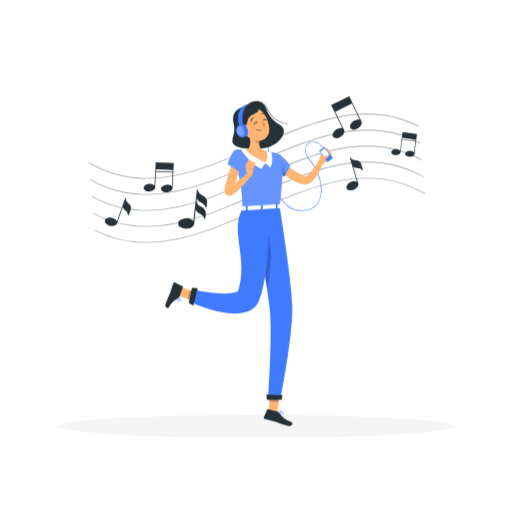
t = 0.00 s
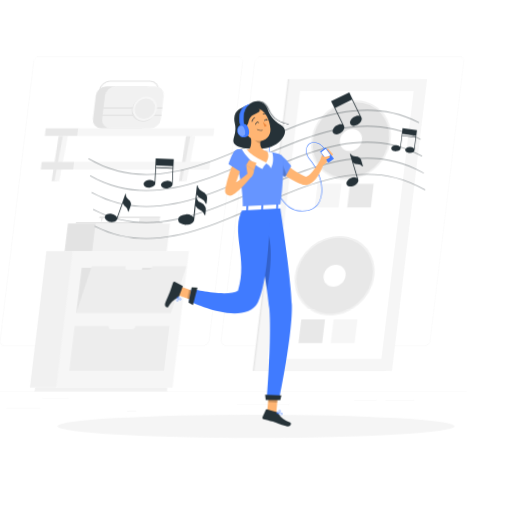
t = 0.56 s
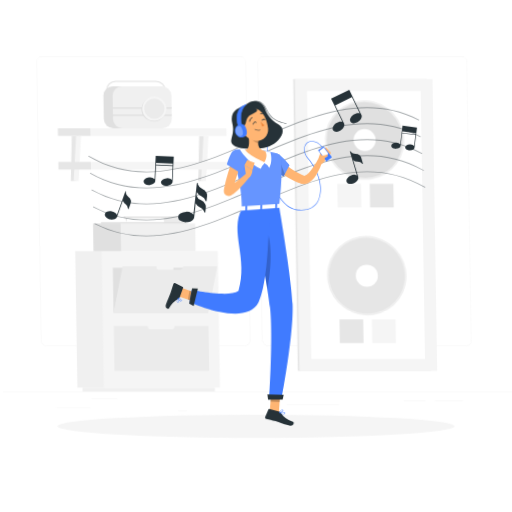
t = 0.94 s
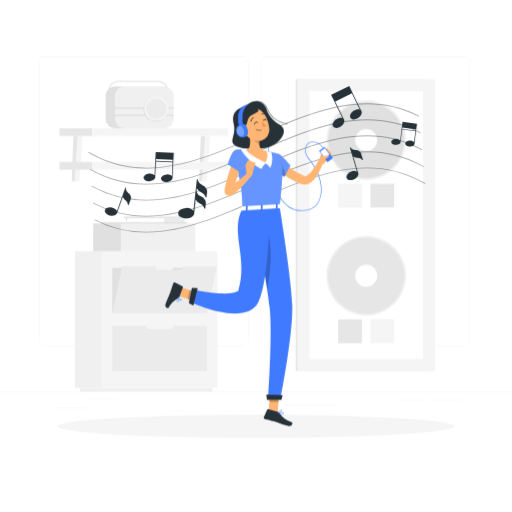
t = 1.50 s
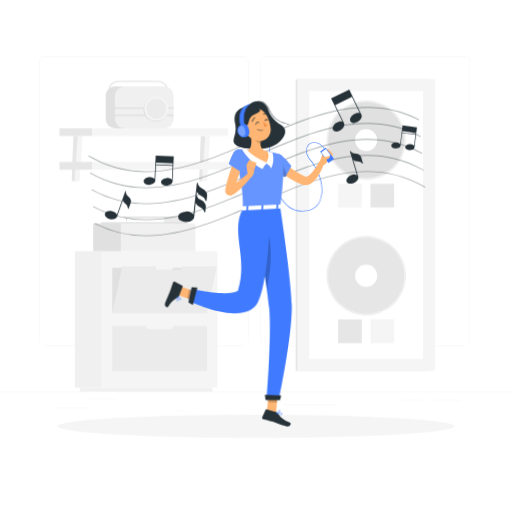
t = 2.03 s
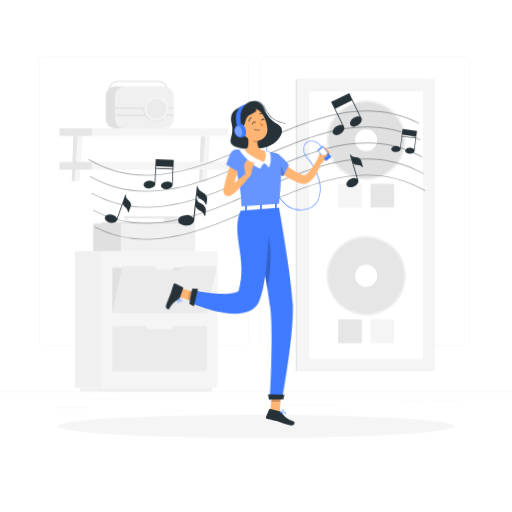
t = 2.55 s

The animated SVG that drew these frames (rendered in a browser with its animation timeline set to each time). Animation: 3 CSS @keyframes rules; one cycle of 3.00 s, repeats indefinitely.

<svg class="animated" id="freepik_stories-music" xmlns="http://www.w3.org/2000/svg" viewBox="0 0 500 500" version="1.1" xmlns:xlink="http://www.w3.org/1999/xlink" xmlns:svgjs="http://svgjs.com/svgjs"><style>svg#freepik_stories-music:not(.animated) .animable {opacity: 0;}svg#freepik_stories-music.animated #freepik--background-complete--inject-40 {animation: 1s 1 forwards ease-in lightSpeedLeft;animation-delay: 0s;}svg#freepik_stories-music.animated #freepik--musical-notes--inject-40 {animation: 3s Infinite  linear floating;animation-delay: 0s;}svg#freepik_stories-music.animated #freepik--Character--inject-40 {animation: 1.5s Infinite  linear wind;animation-delay: 0s;}            @keyframes lightSpeedLeft {              from {                transform: translate3d(-50%, 0, 0) skewX(20deg);                opacity: 0;              }              60% {                transform: skewX(-10deg);                opacity: 1;              }              80% {                transform: skewX(2deg);              }              to {                opacity: 1;                transform: translate3d(0, 0, 0);              }            }                    @keyframes floating {                0% {                    opacity: 1;                    transform: translateY(0px);                }                50% {                    transform: translateY(-10px);                }                100% {                    opacity: 1;                    transform: translateY(0px);                }            }                    @keyframes wind {                0% {                    transform: rotate( 0deg );                }                25% {                    transform: rotate( 1deg );                }                75% {                    transform: rotate( -1deg );                }            }        </style><g id="freepik--background-complete--inject-40" class="animable animator-active" style="transform-origin: 250px 228.23px;"><rect y="382.4" width="500" height="0.25" style="fill: rgb(235, 235, 235); transform-origin: 250px 382.525px;" id="elcr6zrry59u" class="animable"></rect><rect x="52.46" y="398.49" width="33.12" height="0.25" style="fill: rgb(235, 235, 235); transform-origin: 69.02px 398.615px;" id="eli1px8ih8y9e" class="animable"></rect><rect x="171.14" y="401.21" width="8.69" height="0.25" style="fill: rgb(235, 235, 235); transform-origin: 175.485px 401.335px;" id="elpaw5rdwjlfb" class="animable"></rect><rect x="86.58" y="389.21" width="25.42" height="0.25" style="fill: rgb(235, 235, 235); transform-origin: 99.29px 389.335px;" id="elgjbwv7i443u" class="animable"></rect><rect x="422" y="390.89" width="27.9" height="0.25" style="fill: rgb(235, 235, 235); transform-origin: 435.95px 391.015px;" id="elpjks294i0n9" class="animable"></rect><rect x="391.47" y="390.89" width="21.63" height="0.25" style="fill: rgb(235, 235, 235); transform-origin: 402.285px 391.015px;" id="el1etf1ecxr0b" class="animable"></rect><rect x="277.21" y="395.11" width="51.45" height="0.25" style="fill: rgb(235, 235, 235); transform-origin: 302.935px 395.235px;" id="elcrhyfwf9og" class="animable"></rect><path d="M237,337.8H43.91a5.71,5.71,0,0,1-5.7-5.71V60.66A5.71,5.71,0,0,1,43.91,55H237a5.71,5.71,0,0,1,5.71,5.71V332.09A5.71,5.71,0,0,1,237,337.8ZM43.91,55.2a5.46,5.46,0,0,0-5.45,5.46V332.09a5.46,5.46,0,0,0,5.45,5.46H237a5.47,5.47,0,0,0,5.46-5.46V60.66A5.47,5.47,0,0,0,237,55.2Z" style="fill: rgb(235, 235, 235); transform-origin: 140.46px 196.4px;" id="elju0p2pz4jzl" class="animable"></path><path d="M453.31,337.8H260.21a5.72,5.72,0,0,1-5.71-5.71V60.66A5.72,5.72,0,0,1,260.21,55h193.1A5.71,5.71,0,0,1,459,60.66V332.09A5.71,5.71,0,0,1,453.31,337.8ZM260.21,55.2a5.47,5.47,0,0,0-5.46,5.46V332.09a5.47,5.47,0,0,0,5.46,5.46h193.1a5.47,5.47,0,0,0,5.46-5.46V60.66a5.47,5.47,0,0,0-5.46-5.46Z" style="fill: rgb(235, 235, 235); transform-origin: 356.75px 196.4px;" id="elypwdn0n0tr" class="animable"></path><polygon points="70.02 176.93 74.82 176.93 77.87 132.76 71.63 132.76 70.02 176.93" style="fill: rgb(230, 230, 230); transform-origin: 73.945px 154.845px;" id="elkoisgybmmus" class="animable"></polygon><polygon points="72.81 176.93 77.61 176.93 80.66 132.76 75.85 132.76 72.81 176.93" style="fill: rgb(245, 245, 245); transform-origin: 76.735px 154.845px;" id="elywb73x2lz5r" class="animable"></polygon><polygon points="194.44 176.93 199.24 176.93 202.29 132.76 196.05 132.76 194.44 176.93" style="fill: rgb(230, 230, 230); transform-origin: 198.365px 154.845px;" id="el4vqaxemqph6" class="animable"></polygon><polygon points="197.23 176.93 202.03 176.93 205.08 132.76 200.27 132.76 197.23 176.93" style="fill: rgb(245, 245, 245); transform-origin: 201.155px 154.845px;" id="elr223899mlyp" class="animable"></polygon><g id="elihyvxws9rb8"><rect x="58.14" y="125.27" width="32.04" height="7.49" style="fill: rgb(230, 230, 230); transform-origin: 74.16px 129.015px; transform: rotate(180deg);" class="animable"></rect></g><rect x="90.18" y="125.27" width="132.61" height="7.49" style="fill: rgb(245, 245, 245); transform-origin: 156.485px 129.015px;" id="el2ef0s79v822" class="animable"></rect><g id="elw1a5vgqtwyo"><rect x="58.14" y="158.12" width="32.04" height="7.49" style="fill: rgb(230, 230, 230); transform-origin: 74.16px 161.865px; transform: rotate(180deg);" class="animable"></rect></g><rect x="90.18" y="158.12" width="132.61" height="7.49" style="fill: rgb(245, 245, 245); transform-origin: 156.485px 161.865px;" id="elaunx716xbqo" class="animable"></rect><rect x="103.17" y="84.32" width="57.41" height="40.94" rx="9.25" style="fill: rgb(224, 224, 224); transform-origin: 131.875px 104.79px;" id="eltls2z7pohze" class="animable"></rect><path d="M154.43,120.77H115.51a9.75,9.75,0,0,1-9.74-9.75V88.57a9.76,9.76,0,0,1,9.74-9.75h38.92a9.76,9.76,0,0,1,9.75,9.75V111A9.76,9.76,0,0,1,154.43,120.77ZM115.51,79.82a8.76,8.76,0,0,0-8.74,8.75V111a8.76,8.76,0,0,0,8.74,8.75h38.92a8.77,8.77,0,0,0,8.75-8.75V88.57a8.77,8.77,0,0,0-8.75-8.75Z" style="fill: rgb(224, 224, 224); transform-origin: 134.975px 99.795px;" id="el38n3szu2k5c" class="animable"></path><rect x="112.18" y="84.32" width="57.41" height="40.94" rx="9.25" style="fill: rgb(240, 240, 240); transform-origin: 140.885px 104.79px;" id="elytp5em8rel" class="animable"></rect><rect x="109.5" y="104.8" width="60.09" height="1.37" style="fill: rgb(224, 224, 224); transform-origin: 139.545px 105.485px;" id="el0utjfj92ikwo" class="animable"></rect><rect x="109.5" y="111.88" width="60.09" height="1.37" style="fill: rgb(224, 224, 224); transform-origin: 139.545px 112.565px;" id="elszm8c29cgss" class="animable"></rect><g id="el4ri6vkeh7ys"><circle cx="151.89" cy="106.96" r="11.79" style="fill: rgb(224, 224, 224); transform-origin: 151.89px 106.96px; transform: rotate(-8.02deg);" class="animable"></circle></g><g id="el7ww809tp79m"><circle cx="152.68" cy="106.17" r="11.79" style="fill: rgb(245, 245, 245); transform-origin: 152.68px 106.17px; transform: rotate(-37deg);" class="animable"></circle></g><g id="el33pg3i72kre"><circle cx="152.68" cy="106.17" r="9.87" style="fill: rgb(235, 235, 235); transform-origin: 152.68px 106.17px; transform: rotate(-45deg);" class="animable"></circle></g><rect x="73.18" y="245.17" width="26.2" height="133.41" style="fill: rgb(240, 240, 240); transform-origin: 86.28px 311.875px;" id="elkqvt37neer7" class="animable"></rect><rect x="78.21" y="378.58" width="129.2" height="3.81" style="fill: rgb(240, 240, 240); transform-origin: 142.81px 380.485px;" id="el72uhgkp56u7" class="animable"></rect><g id="elnof2etx8hj7"><rect x="99.38" y="245.17" width="113.06" height="133.41" style="fill: rgb(245, 245, 245); transform-origin: 155.91px 311.875px; transform: rotate(180deg);" class="animable"></rect></g><path d="M202.15,261.58v43.76H109.68V261.58H143v.86a2.42,2.42,0,0,0,2.41,2.4h21.07a2.41,2.41,0,0,0,2.4-2.4v-.86Z" style="fill: rgb(224, 224, 224); transform-origin: 155.915px 283.46px;" id="el9odrex1r15" class="animable"></path><path d="M211.73,260.07l-9.58,45.27H109.68l9.59-45.27h33.3l-.18.89a1.92,1.92,0,0,0,1.86,2.48h21.08a3.18,3.18,0,0,0,2.92-2.48l.18-.89Z" style="fill: rgb(235, 235, 235); transform-origin: 160.705px 282.705px;" id="el5dfuijsbqj" class="animable"></path><g id="elo6nz8fuk23"><rect x="109.68" y="318.41" width="92.46" height="43.75" style="fill: rgb(235, 235, 235); transform-origin: 155.91px 340.285px; transform: rotate(180deg);" class="animable"></rect></g><rect x="142.97" y="315.66" width="25.87" height="6" rx="2.4" style="fill: rgb(245, 245, 245); transform-origin: 155.905px 318.66px;" id="elye8jv0vj7k" class="animable"></rect><rect x="160.3" y="212.92" width="19.98" height="5.41" style="fill: rgb(235, 235, 235); transform-origin: 170.29px 215.625px;" id="el093lsccpf64l" class="animable"></rect><rect x="120.97" y="211.52" width="59.31" height="1.4" style="fill: rgb(224, 224, 224); transform-origin: 150.625px 212.22px;" id="elnnhh44iucs" class="animable"></rect><rect x="91.12" y="218.32" width="99.66" height="26.85" style="fill: rgb(240, 240, 240); transform-origin: 140.95px 231.745px;" id="el850k0rz8m36" class="animable"></rect><rect x="98.76" y="216.96" width="84.39" height="1.37" style="fill: rgb(224, 224, 224); transform-origin: 140.955px 217.645px;" id="elsih3hyau7t8" class="animable"></rect><rect x="91.12" y="218.32" width="26.85" height="26.85" style="fill: rgb(224, 224, 224); transform-origin: 104.545px 231.745px;" id="elj3lye1qlwj" class="animable"></rect><polygon points="123.65 216.96 124.49 212.92 122.82 212.92 123.65 216.96" style="fill: rgb(224, 224, 224); transform-origin: 123.655px 214.94px;" id="elowqodzz5cic" class="animable"></polygon><rect x="288.76" y="77.23" width="129.93" height="284.94" style="fill: rgb(230, 230, 230); transform-origin: 353.725px 219.7px;" id="eloyv77dejar" class="animable"></rect><rect x="290.4" y="77.23" width="134.36" height="284.94" style="fill: rgb(245, 245, 245); transform-origin: 357.58px 219.7px;" id="el2s5v0xpejyg" class="animable"></rect><g id="elwderkeavby"><rect x="226.78" y="164.18" width="261.61" height="111.04" style="fill: rgb(255, 255, 255); transform-origin: 357.585px 219.7px; transform: rotate(90deg);" class="animable"></rect></g><g id="elh27npzvc0wk"><circle cx="357.58" cy="136.83" r="38.85" style="fill: rgb(240, 240, 240); transform-origin: 357.58px 136.83px; transform: rotate(-75.86deg);" class="animable"></circle></g><circle cx="357.58" cy="136.83" r="37.04" style="fill: rgb(224, 224, 224); transform-origin: 357.58px 136.83px;" id="elr36uc5um6a" class="animable"></circle><circle cx="357.58" cy="136.83" r="10.75" style="fill: rgb(255, 255, 255); transform-origin: 357.58px 136.83px;" id="el0oeg7rx1agh" class="animable"></circle><rect x="330.22" y="179.5" width="23.11" height="23.11" style="fill: rgb(245, 245, 245); transform-origin: 341.775px 191.055px;" id="el7ep1fabi3w6" class="animable"></rect><rect x="361.83" y="179.5" width="23.11" height="23.11" style="fill: rgb(230, 230, 230); transform-origin: 373.385px 191.055px;" id="elyxp9dhf9vn" class="animable"></rect><g id="elxs3xgvq2ura"><circle cx="357.58" cy="269.24" r="38.85" style="fill: rgb(240, 240, 240); transform-origin: 357.58px 269.24px; transform: rotate(-76.49deg);" class="animable"></circle></g><g id="elwqtdhfiiebc"><circle cx="357.58" cy="269.24" r="37.04" style="fill: rgb(230, 230, 230); transform-origin: 357.58px 269.24px; transform: rotate(-80.67deg);" class="animable"></circle></g><circle cx="357.58" cy="269.24" r="10.75" style="fill: rgb(255, 255, 255); transform-origin: 357.58px 269.24px;" id="elbafexzy896" class="animable"></circle><g id="elpv25622r59"><rect x="361.83" y="311.91" width="23.11" height="23.11" style="fill: rgb(245, 245, 245); transform-origin: 373.385px 323.465px; transform: rotate(180deg);" class="animable"></rect></g><g id="elkrrjbiknpi"><rect x="330.22" y="311.91" width="23.11" height="23.11" style="fill: rgb(230, 230, 230); transform-origin: 341.775px 323.465px; transform: rotate(180deg);" class="animable"></rect></g></g><g id="freepik--Shadow--inject-40" class="animable" style="transform-origin: 250px 416.24px;"><ellipse id="freepik--path--inject-40" cx="250" cy="416.24" rx="193.89" ry="11.32" style="fill: rgb(245, 245, 245); transform-origin: 250px 416.24px;" class="animable"></ellipse></g><g id="freepik--musical-notes--inject-40" class="animable" style="transform-origin: 250.792px 165.551px;"><g id="elvwpdultbtme"><g style="opacity: 0.4; transform-origin: 250.792px 174.018px;" class="animable"><path d="M143.13,174.56a110,110,0,0,1-56.66-15.31.4.4,0,0,1-.14-.54.39.39,0,0,1,.54-.14c54.54,31.82,110.06,7.41,163.77-16.19C302.54,119.57,356.22,96,409.09,123a.39.39,0,1,1-.35.7c-52.55-26.8-106-3.28-157.79,19.45C215.55,158.66,179.36,174.56,143.13,174.56Z" style="fill: rgb(38, 50, 56); transform-origin: 247.793px 142.747px;" id="elt1fwaurpfd" class="animable"></path><path d="M143.13,190.2A109.72,109.72,0,0,1,88,175.74a.39.39,0,0,1-.15-.53.4.4,0,0,1,.54-.15c54,30.52,109,6.34,162.27-17.05,52.4-23,106.59-46.84,160-18.65a.4.4,0,0,1-.37.7c-53-28-107-4.28-159.28,18.67C215.55,174.29,179.35,190.2,143.13,190.2Z" style="fill: rgb(38, 50, 56); transform-origin: 249.313px 158.374px;" id="elgkta1rdi6c9" class="animable"></path><path d="M143.12,205.83a109.7,109.7,0,0,1-53.64-13.62.4.4,0,0,1-.15-.54.38.38,0,0,1,.53-.15c53.54,29.25,108.05,5.29,160.77-17.88,52.9-23.24,107.6-47.28,161.47-17.84a.4.4,0,0,1,.16.53.39.39,0,0,1-.53.16c-53.54-29.25-108.06-5.3-160.78,17.87C215.55,189.92,179.34,205.83,143.12,205.83Z" style="fill: rgb(38, 50, 56); transform-origin: 250.792px 174.004px;" id="elhwzxyrilu2" class="animable"></path><path d="M143.11,221.46A109.53,109.53,0,0,1,91,208.65a.41.41,0,0,1-.17-.54.4.4,0,0,1,.54-.16c53,28,107.05,4.28,159.28-18.68,53.38-23.46,108.59-47.72,163-17a.39.39,0,0,1,.15.53.4.4,0,0,1-.54.15c-54-30.52-109.06-6.34-162.27,17C215.56,205.55,179.34,221.46,143.11,221.46Z" style="fill: rgb(38, 50, 56); transform-origin: 252.319px 189.636px;" id="elpcvlxfs2vqg" class="animable"></path><path d="M143.11,237.1a109.49,109.49,0,0,1-50.62-12,.4.4,0,0,1-.17-.53.39.39,0,0,1,.53-.17c52.54,26.79,106,3.28,157.79-19.46,53.88-23.67,109.59-48.16,164.47-16.14a.39.39,0,0,1,.14.54.38.38,0,0,1-.53.14C360.18,157.62,304.65,182,251,205.62,215.56,221.18,179.33,237.1,143.11,237.1Z" style="fill: rgb(38, 50, 56); transform-origin: 253.792px 205.293px;" id="elkllk337xmgn" class="animable"></path></g></g><path d="M127.76,202a6.28,6.28,0,0,0-2.46-3.59,5.93,5.93,0,0,1-2.49-4.31l.21-.58a.39.39,0,1,0-.74-.27L114.22,216a4.48,4.48,0,0,0-1.07-1.47,8.13,8.13,0,0,0-4-1.92c-3.33-.65-6.38.59-6.8,2.76-.37,1.87,1.33,3.83,3.93,4.76a9.27,9.27,0,0,0,1.33.36,8.09,8.09,0,0,0,4.41-.28,3.49,3.49,0,0,0,2.37-2.42h0l5.66-15.91a6.28,6.28,0,0,0,2.48,3.69,6,6,0,0,1,2.53,4.58.3.3,0,0,0,.19.24h.07a.28.28,0,0,0,.31-.19l2-5.62A4.25,4.25,0,0,0,127.76,202Z" style="fill: rgb(38, 50, 56); transform-origin: 115.1px 206.832px;" id="el5hrlhcnzojt" class="animable"></path><path d="M351.3,158.07a6.25,6.25,0,0,0-4.13-1.46,6,6,0,0,1-4.57-2l-.18-.6a.4.4,0,0,0-.49-.27.4.4,0,0,0-.27.49l6.89,23.25a4.52,4.52,0,0,0-1.74-.57,8.1,8.1,0,0,0-4.37.8c-3.09,1.44-4.84,4.25-3.9,6.27.81,1.74,3.36,2.33,6,1.54a9.71,9.71,0,0,0,1.29-.49,8.1,8.1,0,0,0,3.42-2.84,3.53,3.53,0,0,0,.5-3.38h0l-4.83-16.29a6.33,6.33,0,0,0,4.21,1.53,6.06,6.06,0,0,1,4.76,2.23.31.31,0,0,0,.3.08l.07,0a.3.3,0,0,0,.14-.34l-1.71-5.75A4.18,4.18,0,0,0,351.3,158.07Z" style="fill: rgb(38, 50, 56); transform-origin: 346.348px 169.795px;" id="elk324k97d38" class="animable"></path><path d="M196.45,197.65a7.7,7.7,0,0,1,4.48,4.93.35.35,0,0,0,.31.24.14.14,0,0,0,.09,0,.38.38,0,0,0,.33-.33l.53-4.85a5.43,5.43,0,0,0-.61-3.18,8,8,0,0,0-4.11-3.73,7.58,7.58,0,0,1-4.35-4.62l.08-.79a.5.5,0,0,0-.44-.55.5.5,0,0,0-.55.45l-3.33,30.53a5.68,5.68,0,0,0-1.75-1.5,10.32,10.32,0,0,0-5.51-1.22,10.43,10.43,0,0,0-5.39,1.65,4,4,0,0,0,.3,7.37,9.45,9.45,0,0,0,3.72,1.15,10.49,10.49,0,0,0,1.78.06c4.28-.17,7.67-2.56,7.62-5.35h0l1.42-13.06a8.1,8.1,0,0,0,4.17,3.85c1.64.8,3.18,1.57,4.48,4.93a.42.42,0,0,0,.32.24h.09a.36.36,0,0,0,.32-.34l.53-4.84a5.3,5.3,0,0,0-.61-3.19,8,8,0,0,0-4.11-3.73,7.55,7.55,0,0,1-4.35-4.62l.37-3.35A8,8,0,0,0,196.45,197.65Z" style="fill: rgb(38, 50, 56); transform-origin: 188.076px 204.021px;" id="el37ygg3j2udp" class="animable"></path><path d="M168.51,183.46h0l.83-17.33.31-6.46v-.37L152,158.46l0,.36-.31,6.47-.75,15.85a6.35,6.35,0,0,0-5.39-1.67c-3.12.32-5.49,2.24-5.29,4.28.18,1.75,2.21,3,4.77,3.16a7.77,7.77,0,0,0,1.27,0c3.1-.31,5.45-2.19,5.29-4.21h0l.71-14.89,16.21.77-.63,13.39a4.15,4.15,0,0,0-1.34-1,7.54,7.54,0,0,0-4.05-.64c-3.12.32-5.49,2.23-5.29,4.27.18,1.76,2.21,3,4.77,3.17a7.77,7.77,0,0,0,1.27,0C166.31,187.37,168.67,185.48,168.51,183.46Zm-16.19-16.41.08-1.73,16.21.78-.08,1.72Z" style="fill: rgb(38, 50, 56); transform-origin: 154.949px 173.128px;" id="elakp1u73ui8o" class="animable"></path><path d="M404.82,150.12h0l1.7-13.9.63-5.18,0-.29L393,129l0,.3-.64,5.18L390.8,147.2a5.1,5.1,0,0,0-4.24-1.66c-2.53.06-4.55,1.47-4.51,3.12,0,1.42,1.6,2.58,3.65,2.83a6.84,6.84,0,0,0,1,0c2.51-.07,4.52-1.45,4.51-3.08h0l1.46-11.94,13,1.59-1.31,10.74a3.23,3.23,0,0,0-1-.9,6,6,0,0,0-3.21-.75c-2.54.07-4.56,1.47-4.52,3.12,0,1.42,1.6,2.58,3.65,2.83a6.9,6.9,0,0,0,1,0C402.82,153.13,404.82,151.75,404.82,150.12Zm-12.05-14.18.16-1.38,13,1.59-.16,1.38Z" style="fill: rgb(38, 50, 56); transform-origin: 394.6px 141.059px;" id="el67pb2y9v31m" class="animable"></path><path d="M352.79,118.15h0l-8.45-17.36-3.15-6.48L341,94l-17.69,8.61.17.36,3.16,6.48,7.72,15.88c-1.63-.63-4-.21-6.14,1.25-2.89,2-4.18,5.11-2.89,7,1.11,1.62,3.78,1.79,6.34.55a8.57,8.57,0,0,0,1.23-.72c2.85-1.95,4.14-5,2.91-6.94h0l-8.45-17.36,16.25-7.91L351.34,117c-1.63-.63-4-.21-6.15,1.25a8.45,8.45,0,0,0-3,3.45,3.27,3.27,0,0,0,3.38,4.92,7.65,7.65,0,0,0,3-.82,9.83,9.83,0,0,0,1.25-.72C352.73,123.14,354,120,352.79,118.15Z" style="fill: rgb(38, 50, 56); transform-origin: 338.278px 114.472px;" id="elr9ejvkatkip" class="animable"></path></g><g id="freepik--Character--inject-40" class="animable" style="transform-origin: 243.329px 257.418px;"><path d="M294.53,205.93c-.83,0-1.71,0-2.62-.1-6.06-.48-11.39-3.59-15.86-9.23-13.43-17-15.05-51.32-13.73-59.9l.54.08c-1.31,8.53.29,42.64,13.62,59.48,4.37,5.52,9.57,8.55,15.47,9,9.15.73,15.78-2.37,19.17-8.95,5.35-10.39,1.27-27.91-9.51-40.75-3.46-4.12-4.63-8.58-3.21-12.23a7.86,7.86,0,0,1,6.38-5c3.88-.52,7.91,1.62,11,5.86l-.44.32c-3-4.07-6.83-6.13-10.52-5.64a7.31,7.31,0,0,0-5.94,4.65c-1.35,3.47-.21,7.73,3.12,11.69,11.09,13.21,15.11,30.6,9.57,41.35C309.35,201,304.58,205.93,294.53,205.93Z" style="fill: rgb(64, 123, 255); transform-origin: 288.862px 171.315px;" id="elbfwh1b348uq" class="animable"></path><path d="M241.5,102.16c-7,3.32-16.37,5.73-13.4,18.31s-4.94,16.3,1,21.21,26.69,4.46,34.67,1.37c9-3.49,19.41-15.28,9.26-21.31-7.92-4.7-11.36-10.78-12.51-14.48C258.17,99.71,250.08,95.44,241.5,102.16Z" style="fill: rgb(38, 50, 56); transform-origin: 252.016px 122.094px;" id="el9ig8c2bgf0k" class="animable"></path><path d="M280.65,121.25c-7.71-1.57-15.44-4.43-19.7-14.6-1.71-4.08-4.42-6.65-7.65-7.23-3.65-.65-7.74,1.2-11.49,5.22l-.4-.38c3.88-4.15,8.13-6.07,12-5.37,3.42.61,6.28,3.29,8.06,7.55,4.16,9.93,11.74,12.73,19.31,14.27Z" style="fill: rgb(38, 50, 56); transform-origin: 261.095px 109.999px;" id="el0ankzkhiy2ec" class="animable"></path><path d="M277.72,158.73l.37.39.49.5c.35.33.69.68,1.07,1,.73.68,1.52,1.33,2.32,2a58.49,58.49,0,0,0,5,3.66c1.76,1.15,3.6,2.2,5.45,3.23,1,.48,1.88,1,2.85,1.46l2.24,1.07a1.42,1.42,0,0,0,1,0,6.74,6.74,0,0,0,1.89-1.06,24.14,24.14,0,0,0,4.09-4.16,85.75,85.75,0,0,0,7.11-10.8l4.19,1.71a58.61,58.61,0,0,1-5.71,13,28.43,28.43,0,0,1-4.75,6,14.34,14.34,0,0,1-3.78,2.58,9.44,9.44,0,0,1-5.64.76,9,9,0,0,1-1.46-.39l-.92-.34-1.66-.64c-1.12-.42-2.2-.93-3.29-1.4a65.64,65.64,0,0,1-6.37-3.36,62.77,62.77,0,0,1-6-4.11c-1-.77-1.9-1.56-2.82-2.42-.46-.42-.92-.87-1.37-1.33l-.67-.72c-.24-.27-.42-.47-.76-.88Z" style="fill: rgb(255, 181, 115); transform-origin: 293.19px 168.115px;" id="el86jpn80qmm" class="animable"></path><path d="M270.4,150.37c3.7-.9,13.1,11.26,13.1,11.26l-5.71,10.87S262,163.59,262.6,158.68C263.22,153.57,265,151.69,270.4,150.37Z" style="fill: rgb(64, 123, 255); transform-origin: 273.042px 161.411px;" id="eldtzo74oz2uk" class="animable"></path><g id="elb55meduhonm"><path d="M270.4,150.37c3.7-.9,13.1,11.26,13.1,11.26l-5.71,10.87S262,163.59,262.6,158.68C263.22,153.57,265,151.69,270.4,150.37Z" style="fill: rgb(255, 255, 255); opacity: 0.2; transform-origin: 273.042px 161.411px;" class="animable"></path></g><g id="el4lspk7sowtd"><path d="M272.84,154.58l-.9,14.23c3.14,2.15,5.85,3.69,5.85,3.69l1.19-2.28Z" style="opacity: 0.2; transform-origin: 275.46px 163.54px;" class="animable"></path></g><path d="M310.8,158.34l3.44-9.55,4.89,7.66s-2.74,5-6.46,5Z" style="fill: rgb(255, 181, 115); transform-origin: 314.965px 155.12px;" id="eld1v8nq5wqd6" class="animable"></path><polygon points="319.21 144.37 324.24 150.1 319.13 156.44 314.24 148.79 319.21 144.37" style="fill: rgb(255, 181, 115); transform-origin: 319.24px 150.405px;" id="elfeovtkrtsx" class="animable"></polygon><polygon points="262.21 402.49 271.12 402.84 272.71 382.14 263.8 381.79 262.21 402.49" style="fill: rgb(255, 181, 115); transform-origin: 267.46px 392.315px;" id="el9dd9ty7fp0v" class="animable"></polygon><polygon points="175.42 279.97 173.66 288.73 193.4 295.62 195.15 286.85 175.42 279.97" style="fill: rgb(255, 181, 115); transform-origin: 184.405px 287.795px;" id="el480gn1c7jry" class="animable"></polygon><path d="M175.18,290l3.4-9.45a.7.7,0,0,0-.33-.88l-7.08-3.77a1.43,1.43,0,0,0-2,.81c-1.14,3.31-1.52,5-3,9.12-.93,2.56-3.19,7.31-4.46,10.83s2.15,5,3,3.63c3.8-6.08,6.78-7.53,9.44-9.07A2.41,2.41,0,0,0,175.18,290Z" style="fill: rgb(38, 50, 56); transform-origin: 170.03px 288.27px;" id="el96vjh2wjswf" class="animable"></path><path d="M271.42,402.31l-9.67-2.71a.7.7,0,0,0-.85.4l-3.25,7.34a1.45,1.45,0,0,0,1,1.92c3.38.88,5.06,1.14,9.32,2.33,2.61.73,10.26,4.18,14,4.48s4.23-3.39,2.7-3.85a21.22,21.22,0,0,1-11.92-9A2.32,2.32,0,0,0,271.42,402.31Z" style="fill: rgb(38, 50, 56); transform-origin: 271.519px 407.828px;" id="elrfz0gwwetb" class="animable"></path><g id="el2ebvi7s9gkq"><g style="opacity: 0.2; transform-origin: 227.965px 338.055px;" class="animable"><polygon points="272.71 382.14 271.89 392.81 262.98 392.47 263.79 381.8 272.71 382.14" id="el2nnvs8sgrcv" class="animable" style="transform-origin: 267.845px 387.305px;"></polygon><polygon points="195.15 286.85 193.39 295.62 183.22 292.06 184.98 283.3 195.15 286.85" id="elglciuozjsmq" class="animable" style="transform-origin: 189.185px 289.46px;"></polygon></g></g><path d="M275.07,154.09c.86,5.06,1.69,17.82-2,47.54l-36.23,2.24c-.28-13.89-1-25.09-8.53-52a4.61,4.61,0,0,1,4.15-5.86c2.76-.16,6.23-.27,9.77-.12a121.25,121.25,0,0,1,16.67,1.52c4.7.84,9.85,2.14,12.84,2.95A4.62,4.62,0,0,1,275.07,154.09Z" style="fill: rgb(64, 123, 255); transform-origin: 251.97px 174.844px;" id="el5zmvnsup4vm" class="animable"></path><g id="el9u7ns7md5vc"><path d="M275.07,154.09c.86,5.06,1.69,17.82-2,47.54l-36.23,2.24c-.28-13.89-1-25.09-8.53-52a4.61,4.61,0,0,1,4.15-5.86c2.76-.16,6.23-.27,9.77-.12a121.25,121.25,0,0,1,16.67,1.52c4.7.84,9.85,2.14,12.84,2.95A4.62,4.62,0,0,1,275.07,154.09Z" style="fill: rgb(255, 255, 255); opacity: 0.2; transform-origin: 251.97px 174.844px;" class="animable"></path></g><path d="M273,201.63s11.29,68.3,12.38,95.54c1.14,28.34-11.6,92.78-11.6,92.78H261.73s4.41-61.52,1.63-89.25c-3-30.23-16.85-97.43-16.85-97.43Z" style="fill: rgb(64, 123, 255); transform-origin: 265.981px 295.79px;" id="ely0hrsu5qcbi" class="animable"></path><polygon points="260.68 390.39 274.87 390.39 275.91 385.86 260.02 385.31 260.68 390.39" style="fill: rgb(38, 50, 56); transform-origin: 267.965px 387.85px;" id="el285nwxryhuh" class="animable"></polygon><g id="el4zkq9i3sm2i"><path d="M258.47,219.7c10,17.35,4.91,50.45,2.51,62.8-2.74-18.15-6.84-40.29-10-56.54C251.79,216.61,253.86,211.7,258.47,219.7Z" style="opacity: 0.2; transform-origin: 257.702px 249.091px;" class="animable"></path></g><path d="M263.48,202.23s-.26,72-11.28,93.12c-13.09,25-67.38-.76-67.38-.76l2.4-12s36,8.11,45.41,1.4c10.12-31.36-8.48-58,4.18-80.16Z" style="fill: rgb(64, 123, 255); transform-origin: 224.15px 254.249px;" id="el1uupqwpxl51" class="animable"></path><polygon points="187.42 281.21 184.45 296.03 188.79 298.55 193.07 281.26 187.42 281.21" style="fill: rgb(38, 50, 56); transform-origin: 188.76px 289.88px;" id="elrf93hayovqm" class="animable"></polygon><path d="M236.85,158.07c-1.63,4.45-3.27,9-4.83,13.54s-3,9.09-4.27,13.63l-.23.85-.11.43c0,.14-.09.33-.07.22v-.47a2.17,2.17,0,0,0,0-.25,2.72,2.72,0,0,0-.1-.46,1.57,1.57,0,0,0-.09-.23A2.16,2.16,0,0,0,227,185a3.45,3.45,0,0,0-.44-.66,3,3,0,0,0-.69-.64,3.38,3.38,0,0,0-.74-.41,4.41,4.41,0,0,0-.64-.19A4,4,0,0,0,224,183a2.53,2.53,0,0,0-.77.09c-.18.07-.06.05.08,0a5.78,5.78,0,0,0,.53-.25c.4-.22.85-.49,1.3-.79,1.83-1.21,3.75-2.66,5.62-4.12,3.76-2.94,7.54-6,11.33-9.05l3.21,3.19a140.24,140.24,0,0,1-9.91,11.08,71.55,71.55,0,0,1-5.67,5.18c-.53.42-1.08.84-1.71,1.27-.33.21-.66.43-1.07.65a7.52,7.52,0,0,1-1.6.68,5.44,5.44,0,0,1-1.68.21,4.36,4.36,0,0,1-.73-.08,3.9,3.9,0,0,1-.86-.25,4.57,4.57,0,0,1-.94-.52,4.61,4.61,0,0,1-.86-.79,4.69,4.69,0,0,1-.56-.86c-.07-.14-.15-.32-.19-.43l-.12-.34a6,6,0,0,1-.15-.68,3.91,3.91,0,0,1,0-.48,5.12,5.12,0,0,1,0-.79l0-.34,0-.25c.06-.41.09-.51.12-.67l.09-.46.19-.93c1-5,2.33-9.75,3.8-14.49s3.05-9.38,4.91-14.05Z" style="fill: rgb(255, 181, 115); transform-origin: 232.267px 172.936px;" id="elkwidmx8oqba" class="animable"></path><path d="M229.55,146.48c-3.56,1.33-7.15,14.1-7.15,14.1l14.71,9.2s4.68-12.32,2.86-16.92C238.08,148.07,233.62,145,229.55,146.48Z" style="fill: rgb(64, 123, 255); transform-origin: 231.395px 157.943px;" id="elq86gx3s3qxs" class="animable"></path><g id="el8j1am8hm123"><path d="M229.55,146.48c-3.56,1.33-7.15,14.1-7.15,14.1l14.71,9.2s4.68-12.32,2.86-16.92C238.08,148.07,233.62,145,229.55,146.48Z" style="fill: rgb(255, 255, 255); opacity: 0.2; transform-origin: 231.395px 157.943px;" class="animable"></path></g><path d="M172.49,294s0,.07,0,.11a1.21,1.21,0,0,0,.94.71.72.72,0,0,0,.7-.2c.8-.81.07-4,0-4.32a.2.2,0,0,0-.17-.16.22.22,0,0,0-.21.09C173.14,291.23,172.16,293,172.49,294Zm1.36-3.1c.26,1.27.44,3,0,3.43a.32.32,0,0,1-.32.07.81.81,0,0,1-.63-.46C172.69,293.41,173,292.29,173.85,290.93Z" style="fill: rgb(64, 123, 255); transform-origin: 173.463px 292.49px;" id="elpqgqvn0ay9" class="animable"></path><path d="M173.82,290.74c.33,1.06,1.45,2.84,2.36,3a.75.75,0,0,0,.8-.47,1.1,1.1,0,0,0,0-.94c-.48-1.21-2.9-2.09-3-2.13a.2.2,0,0,0-.21,0,.24.24,0,0,0-.07.2A3,3,0,0,0,173.82,290.74Zm2.83,1.79a.66.66,0,0,1-.05.53c-.12.24-.25.25-.35.24-.62-.09-1.64-1.54-2-2.57.79.34,2.08,1,2.37,1.74A.14.14,0,0,0,176.65,292.53Z" style="fill: rgb(64, 123, 255); transform-origin: 175.392px 291.959px;" id="elf2rfy2omq8d" class="animable"></path><path d="M274.23,404.72a3.39,3.39,0,0,0,2.24.06,1.18,1.18,0,0,0,.64-.89.68.68,0,0,0-.19-.64c-.89-.88-4.82-.09-5.26,0a.23.23,0,0,0-.17.18.21.21,0,0,0,.12.21A15.47,15.47,0,0,0,274.23,404.72Zm2-1.35a.76.76,0,0,1,.36.18.27.27,0,0,1,.08.26.8.8,0,0,1-.42.59c-.65.32-2.09,0-3.91-.85A11.57,11.57,0,0,1,276.26,403.37Z" style="fill: rgb(64, 123, 255); transform-origin: 274.308px 403.89px;" id="elo9dc49ii52" class="animable"></path><path d="M271.65,403.67h.08c1.16-.17,3.71-1.46,3.82-2.48,0-.24-.05-.57-.6-.79a1.51,1.51,0,0,0-1.23,0c-1.33.59-2.18,2.86-2.22,2.95a.23.23,0,0,0,0,.21A.21.21,0,0,0,271.65,403.67Zm3-2.92.13,0c.36.15.34.3.33.35-.06.62-1.85,1.69-3.07,2a4.8,4.8,0,0,1,1.84-2.35A1.09,1.09,0,0,1,274.67,400.75Z" style="fill: rgb(64, 123, 255); transform-origin: 273.512px 401.97px;" id="elcnz81fjdx1t" class="animable"></path><path d="M236.14,201.78l-.73,3.3c-.11.26.2.5.62.47l37.29-2.3c.33,0,.59-.2.6-.4l.13-3.27c0-.22-.29-.4-.65-.37l-36.69,2.26A.65.65,0,0,0,236.14,201.78Z" style="fill: rgb(255, 255, 255); transform-origin: 254.719px 202.38px;" id="elu386m0ww8f" class="animable"></path><path d="M241.32,205.58l-1,.06c-.19,0-.35-.08-.34-.2l.2-4.25c0-.12.17-.23.37-.24l1-.07c.19,0,.35.08.34.21l-.2,4.24C241.68,205.45,241.51,205.57,241.32,205.58Z" style="fill: rgb(64, 123, 255); transform-origin: 240.935px 203.26px;" id="elaouuic1a9ip" class="animable"></path><path d="M270.58,203.77l-1,.06c-.19,0-.35-.08-.34-.2l.2-4.24c0-.13.17-.24.36-.25l1-.06c.19,0,.35.08.34.2l-.2,4.24C270.94,203.65,270.78,203.76,270.58,203.77Z" style="fill: rgb(64, 123, 255); transform-origin: 270.19px 201.455px;" id="el29t9p2667ca" class="animable"></path><path d="M256,204.67l-1,.07c-.2,0-.35-.08-.35-.21l.2-4.24c0-.13.17-.24.37-.25l1-.06c.2,0,.35.08.35.2l-.2,4.25C256.31,204.55,256.15,204.66,256,204.67Z" style="fill: rgb(64, 123, 255); transform-origin: 255.61px 202.36px;" id="els942rmfz23d" class="animable"></path><path d="M242.2,146a121.29,121.29,0,0,1,16.67,1.51c2,.35,4.1.8,6.07,1.25h0c1.05,3.25,1.78,9.89-1.15,15.37a8.3,8.3,0,0,0-4.61-4.68,14,14,0,0,0-3.64,5.53c-3.89-.7-14.36-9.79-19.14-17.11l-1.24-1.89C237.33,145.85,239.75,145.84,242.2,146Z" style="fill: rgb(255, 255, 255); transform-origin: 250.511px 155.431px;" id="elwps1w73g99" class="animable"></path><path d="M242.71,127.63c1.38,5.37,3,15.13-.51,18.31,0,0,1.8,5.49,11.76,6.39,11,1,4.91-4.87,4.91-4.87-6.07-2-6.18-6.3-5.39-10.31Z" style="fill: rgb(255, 181, 115); transform-origin: 251.376px 140.037px;" id="el677tw5d0qn" class="animable"></path><path d="M242.21,146a118.1,118.1,0,0,1,16.66,1.51l1.09.2c1.49,2.6,1.94,5.55-.91,10.85,0,0-14.85-6.21-19-12.62Z" style="fill: rgb(255, 181, 115); transform-origin: 250.594px 152.25px;" id="el2wk374lpzho" class="animable"></path><g id="elvkvgkicbuum"><path d="M247.1,131.52l6.37,5.63a15.48,15.48,0,0,0-.33,2.86c-2.31-.53-6.11-2.82-6.5-5.2A8.18,8.18,0,0,1,247.1,131.52Z" style="opacity: 0.2; transform-origin: 250.046px 135.765px;" class="animable"></path></g><path d="M235.64,121.15c3.17,8.29,4.33,11.87,10,14.87,8.47,4.51,18-1.19,17.33-10.25-.56-8.16-5.64-20.34-15-21.12A12.1,12.1,0,0,0,235.64,121.15Z" style="fill: rgb(255, 181, 115); transform-origin: 248.898px 121.1px;" id="elwi12vpud49" class="animable"></path><path d="M248.64,121.78l-.74-.08a4.32,4.32,0,0,1,1.46-2.48,1.32,1.32,0,0,1,2.25.67l-.71.23a.72.72,0,0,0-.42-.53.78.78,0,0,0-.66.21A3.66,3.66,0,0,0,248.64,121.78Z" style="fill: rgb(38, 50, 56); transform-origin: 249.755px 120.297px;" id="el97lcjygdrqd" class="animable"></path><path d="M257,117.9a1.43,1.43,0,0,1,1.39-1.71,1.88,1.88,0,0,1,1.85,1.06l-.65.36a1.15,1.15,0,0,0-1.14-.68.83.83,0,0,0-.58.26.79.79,0,0,0-.13.62Z" style="fill: rgb(38, 50, 56); transform-origin: 258.606px 117.042px;" id="el64ir1w1khe4" class="animable"></path><path d="M255.59,118.73a19.13,19.13,0,0,0,3.83,3.63,3.13,3.13,0,0,1-2.31,1.23Z" style="fill: rgb(237, 137, 62); transform-origin: 257.505px 121.16px;" id="elr0jg4fnbed" class="animable"></path><path d="M254.2,127.46a6.25,6.25,0,0,0,1-.25.2.2,0,0,0,.13-.26.22.22,0,0,0-.26-.14,5.66,5.66,0,0,1-5.11-.74.21.21,0,0,0-.27.33A6,6,0,0,0,254.2,127.46Z" style="fill: rgb(38, 50, 56); transform-origin: 252.477px 126.782px;" id="el79mwlyoods7" class="animable"></path><path d="M235.44,128.7a6.53,6.53,0,0,0,4.31,2.45c2.26.26,3-1.84,2.11-3.79-.83-1.75-3-4-5.13-3.36A2.91,2.91,0,0,0,235.44,128.7Z" style="fill: rgb(255, 181, 115); transform-origin: 238.468px 127.53px;" id="ell3rguh5b2" class="animable"></path><path d="M250,104.61c6.54,4.83-1.71,5.45-5.85,9-4,3.41-.91,9-7.69,11.24a26.51,26.51,0,0,1-6.32.73s3.14-6.14,2.14-9.83S242.51,99,250,104.61Z" style="fill: rgb(38, 50, 56); transform-origin: 241.288px 114.405px;" id="elh820q83215r" class="animable"></path><path d="M248.88,103.91c1.39,3,4.85,2.39,7.62,5.45,1.7,1.87,4.45-4.44.07-6.62S246.7,99.21,248.88,103.91Z" style="fill: rgb(38, 50, 56); transform-origin: 253.657px 105.223px;" id="eli32eyv156o8" class="animable"></path><path d="M241.77,126.35c.93,3.53.53,6.7-3,7.63a6.62,6.62,0,1,1-3.35-12.81C238.94,120.25,240.84,122.81,241.77,126.35Z" style="fill: rgb(64, 123, 255); transform-origin: 236.335px 127.589px;" id="eldpfuli04owi" class="animable"></path><path d="M241.92,101.84l-4.33,2.1c-8.39,6.81-3.59,19.29-3.59,19.29l3.27-1.49S233.53,108.64,241.92,101.84Z" style="fill: rgb(64, 123, 255); transform-origin: 237.277px 112.535px;" id="el34iyh655vfc" class="animable"></path><path d="M234,123.5l-.11,0a.28.28,0,0,1-.15-.15c-.05-.13-4.77-12.75,3.67-19.6l4.39-2.14a.27.27,0,0,1,.35.1.28.28,0,0,1-.05.36c-8.16,6.62-4.6,19.48-4.56,19.61a.3.3,0,0,1-.15.33l-3.28,1.49Zm6.4-20.62-2.69,1.31c-7.41,6-4.18,16.81-3.56,18.67l2.8-1.28C236.53,119.91,234.25,109.41,240.4,102.88Z" style="fill: rgb(64, 123, 255); transform-origin: 237.287px 112.541px;" id="el05gnodzb0n3q" class="animable"></path><g id="eln4g0y5mxumf"><path d="M238,127.33c.71,2.73.61,5.13-1.5,5.68s-4.39-1.22-5.11-3.95.41-5.4,2.52-6S237.31,124.6,238,127.33Z" style="fill: rgb(255, 255, 255); opacity: 0.3; transform-origin: 234.785px 128.034px;" class="animable"></path></g><path d="M245.07,118.89a.41.41,0,0,0,.31-.38c.12-2,2.26-3.3,2.28-3.31a.42.42,0,1,0-.44-.72c-.11.06-2.53,1.59-2.68,4a.42.42,0,0,0,.39.45Z" style="fill: rgb(38, 50, 56); transform-origin: 246.2px 116.674px;" id="elv3mt3e1lu0a" class="animable"></path><path d="M259.29,111.87a.41.41,0,0,0,.36-.21.42.42,0,0,0-.15-.58,4.22,4.22,0,0,0-3.86-.26.42.42,0,0,0,.38.76h0a3.32,3.32,0,0,1,3.05.24A.59.59,0,0,0,259.29,111.87Z" style="fill: rgb(38, 50, 56); transform-origin: 257.558px 111.171px;" id="elzv7o3vkfd6" class="animable"></path><path d="M241,170.8l-1.44-9.55,7.74,4.75s-.27,5.74-3.62,7.33Z" style="fill: rgb(255, 181, 115); transform-origin: 243.43px 167.29px;" id="elgaqvxf8cp" class="animable"></path><polygon points="242.32 156.42 249.55 159.04 247.33 166 239.59 161.25 242.32 156.42" style="fill: rgb(255, 181, 115); transform-origin: 244.57px 161.21px;" id="elgewmqldorab" class="animable"></polygon><g id="el6ehvk1owmp5"><rect x="314.94" y="144.03" width="6.82" height="13.82" rx="0.57" style="fill: rgb(64, 123, 255); transform-origin: 318.35px 150.94px; transform: rotate(-36.93deg);" class="animable"></rect></g><g id="el3yf9u83f3qj"><rect x="314.37" y="145.65" width="5.67" height="7.56" rx="0.46" style="fill: rgb(255, 255, 255); transform-origin: 317.205px 149.43px; transform: rotate(-36.93deg);" class="animable"></rect></g><path d="M317.88,156.5l-.06-1.25,1.27-.75a8,8,0,0,0,1.77-1.41l.44-.46-.28-.41a1.24,1.24,0,0,0-1.42-.47l-1.07.36-5.37.73,0,2.28,1.72,2.35Z" style="fill: rgb(255, 181, 115); transform-origin: 317.23px 154.577px;" id="elfr68i5v2qs" class="animable"></path></g><defs>     <filter id="active" height="200%">         <feMorphology in="SourceAlpha" result="DILATED" operator="dilate" radius="2"></feMorphology>                <feFlood flood-color="#32DFEC" flood-opacity="1" result="PINK"></feFlood>        <feComposite in="PINK" in2="DILATED" operator="in" result="OUTLINE"></feComposite>        <feMerge>            <feMergeNode in="OUTLINE"></feMergeNode>            <feMergeNode in="SourceGraphic"></feMergeNode>        </feMerge>    </filter>    <filter id="hover" height="200%">        <feMorphology in="SourceAlpha" result="DILATED" operator="dilate" radius="2"></feMorphology>                <feFlood flood-color="#ff0000" flood-opacity="0.5" result="PINK"></feFlood>        <feComposite in="PINK" in2="DILATED" operator="in" result="OUTLINE"></feComposite>        <feMerge>            <feMergeNode in="OUTLINE"></feMergeNode>            <feMergeNode in="SourceGraphic"></feMergeNode>        </feMerge>            <feColorMatrix type="matrix" values="0   0   0   0   0                0   1   0   0   0                0   0   0   0   0                0   0   0   1   0 "></feColorMatrix>    </filter></defs></svg>